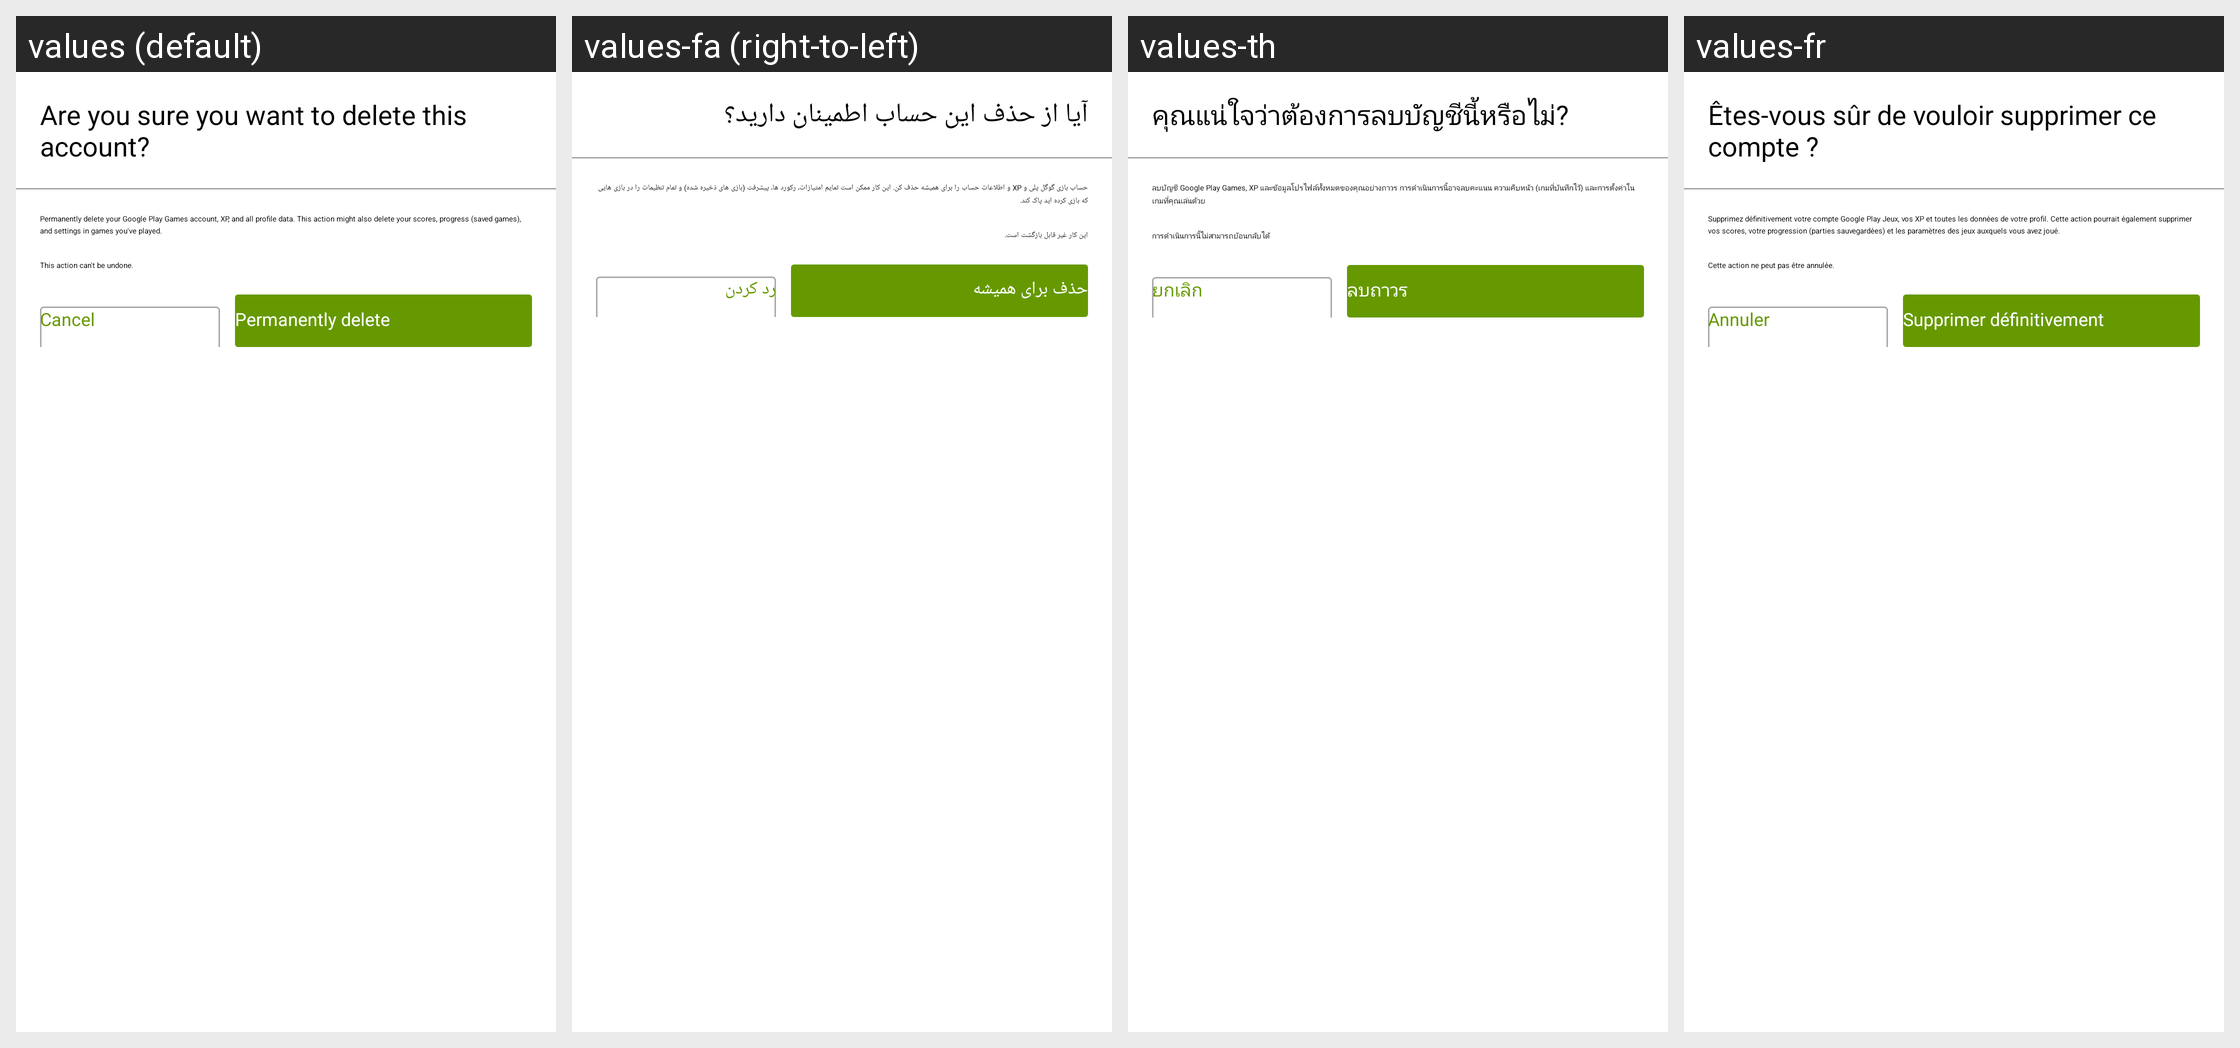

Here is an Android app screen in its default locale and in the app's own translations. Write out the translated-string differences for the strings that appear on this screen.
Android screen res/layout/dialog_game_account_delete_confirmation.xml rendered under 4 locales, left to right: values (default), values-fa (right-to-left), values-th, values-fr. Device: Nexus 5 (rendered at 1080×1920; each locale shown at half size, 540×960, under a caption strip naming it); theme Theme.App.
Other locales in the repository, not shown: values-af-rZA, values-ar, values-ar-rSA, values-ast, values-az, values-az-rAZ, values-be, values-be-rBY, values-bg, values-bg-rBG, values-bn, values-bn-rBD, values-bs-rBA, values-ca, values-ca-rES, values-ckb-rIR, values-cs, values-cs-rCZ, values-cy, values-da-rDK, values-de, values-de-rDE, values-el-rGR, values-eo, values-es, values-es-rES, values-fa-rIR, values-fi, values-fi-rFI, values-fil, values-fil-rPH, values-fr-rFR, values-ga, values-ga-rIE, values-gl-rES, values-gu-rIN, values-hi-rIN, values-hr-rHR, values-hu, values-hu-rHU, values-id, values-in, values-in-rID, values-is, values-is-rIS, values-it, values-it-rIT, values-iw, values-iw-rIL, values-ja, values-ja-rJP, values-km-rKH, values-kmr-rTR, values-kn-rIN, values-ko, values-ko-rKR, values-ky-rKG, values-lt-rLT, values-lv, values-lv-rLV, values-mk-rMK, values-ml, values-mr-rIN, values-ms, values-ms-rMY, values-my-rMM, values-nb-rNO, values-nl, values-nl-rNL, values-pl, values-pl-rPL, values-pt, values-pt-rBR, values-pt-rPT, values-ro, values-ro-rRO, values-ru, values-ru-rRU, values-sk-rSK, values-sl-rSI, values-sr, values-sr-rCS, values-sr-rSP, values-sv, values-sv-rSE, values-ta, values-ta-rIN, values-th-rTH, values-tr, values-tr-rTR, values-ug, values-uk, values-uk-rUA, values-ur-rIN, values-uz-rUZ, values-vi, values-vi-rVN, values-zh-rCN, values-zh-rTW, values-zu-rZA.
Strings drawn on this screen, with the default value and each locale's value (text and hints the layout hard-codes, and strings that could not be matched under every locale, appear in the picture but are not listed):

games_delete_profile_dialog_title
  values: Are you sure you want to delete this account?
  values-fa: آیا از حذف این حساب اطمینان دارید؟
  values-th: คุณแน่ใจว่าต้องการลบบัญชีนี้หรือไม่?
  values-fr: Êtes-vous sûr de vouloir supprimer ce compte ?

games_delete_profile_explanation
  values: Permanently delete your Google Play Games account, XP, and all profile data. This action might also delete your scores, progress (saved games), and settings in games you've played.
  values-fa: حساب بازی گوگل پلی و XP و اطلاعات حساب را برای همیشه حذف کن. این کار ممکن است تمایم امتیازات، رکورد ها، پیشرفت (بازی های ذخیره شده) و تمام تنظیمات را در بازی هایی که بازی کرده اید پاک کند.
  values-th: ลบบัญชี Google Play Games, XP และข้อมูลโปรไฟล์ทั้งหมดของคุณอย่างถาวร การดำเนินการนี้อาจลบคะแนน ความคืบหน้า (เกมที่บันทึกไว้) และการตั้งค่าในเกมที่คุณเล่นด้วย
  values-fr: Supprimez définitivement votre compte Google Play Jeux, vos XP et toutes les données de votre profil. Cette action pourrait également supprimer vos scores, votre progression (parties sauvegardées) et les paramètres des jeux auxquels vous avez joué.

games_delete_profile_dialog_message
  values: This action can't be undone.
  values-fa: این کار غیر قابل بازگشت است.
  values-th: การดำเนินการนี้ไม่สามารถย้อนกลับได้
  values-fr: Cette action ne peut pas être annulée.

credentials_assisted_cancel
  values: Cancel
  values-fa: رد کردن
  values-th: ยกเลิก
  values-fr: Annuler

games_delete_profile_button
  values: Permanently delete
  values-fa: حذف برای همیشه
  values-th: ลบถาวร
  values-fr: Supprimer définitivement
